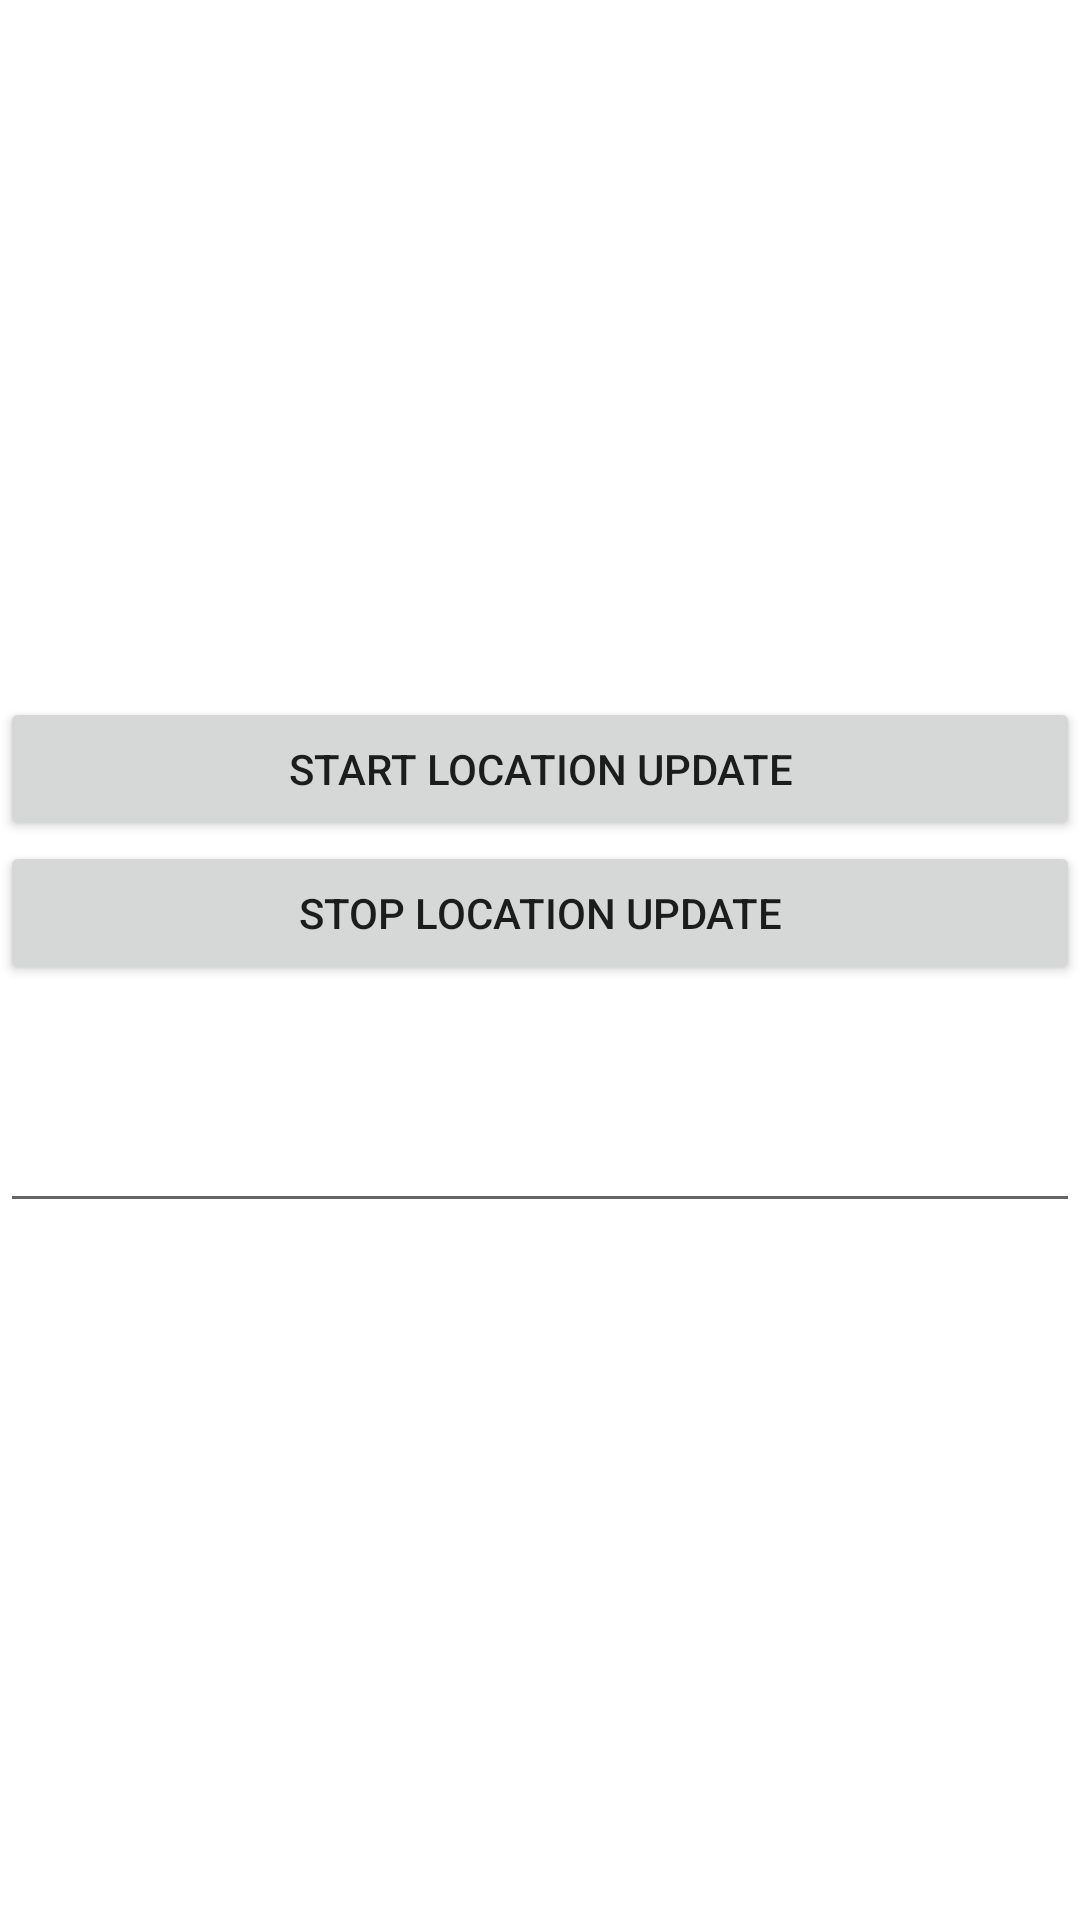

Produce the Android XML layout that renders to this screen, including the resource entries it uses.
<!-- AndroidManifest.xml: application theme Theme.GetAPro -->
<!-- res/layout/fragment_location.xml -->
<?xml version="1.0" encoding="utf-8"?>
<LinearLayout xmlns:android="http://schemas.android.com/apk/res/android"
    xmlns:app="http://schemas.android.com/apk/res-auto"
    xmlns:tools="http://schemas.android.com/tools"
    android:layout_width="match_parent"
    android:layout_height="match_parent"
    android:orientation="vertical"
    android:gravity="center">
    
    <Button
        android:layout_width="match_parent"
        android:layout_height="wrap_content"
        android:text="Start Location update"
        android:id="@+id/start_btn"/>

    <Button
        android:layout_width="match_parent"
        android:layout_height="wrap_content"
        android:text="stop Location update"
        android:id="@+id/stop_btn"/>

    <TextView
        android:layout_width="wrap_content"
        android:layout_height="wrap_content"
        android:id="@+id/location_coordinates_tv"/>

    <TextView
        android:layout_width="wrap_content"
        android:layout_height="wrap_content"
        android:id="@+id/location_address"/>
    <EditText
        android:layout_width="match_parent"
        android:layout_height="wrap_content"
        android:hint=""/>



</LinearLayout>
<!-- resources referenced by this layout -->
<resources>
  <style name="Theme.GetAPro" parent="Theme.MaterialComponents.DayNight.NoActionBar">
          
          <item name="colorPrimary">@color/orange</item>
          <item name="colorPrimaryVariant">@color/orange</item>
          <item name="colorOnPrimary">@color/white</item>
          
          <item name="colorSecondary">@color/yellow</item>
          <item name="colorSecondaryVariant">@color/yellow</item>
          <item name="colorOnSecondary">@color/black</item>
          
          <item name="android:statusBarColor" tools:targetApi="l">?attr/colorPrimaryVariant</item>
          
      </style>
  <color name="orange">#FFA200</color>
  <color name="white">#FFFFFFFF</color>
  <color name="yellow">#F3C624</color>
  <color name="black">#FF000000</color>
</resources>
